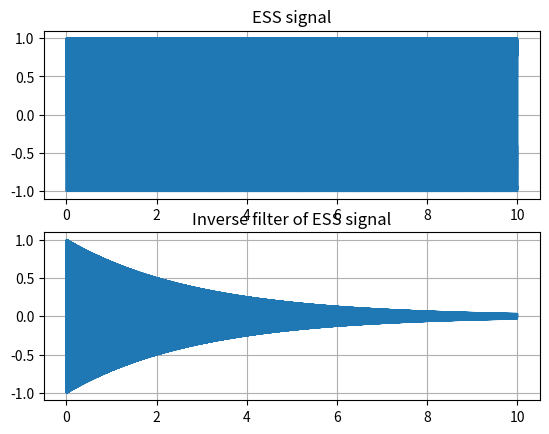

Write the Python code that produced this figure.
import numpy as np
import matplotlib.pyplot as plt
from scipy.io.wavfile import write

def expsweep(T, f1, f2, fs, debug=False):
    '''
    Generate exponential sine sweep (ESS) signal and its inverse.

    Input
    T           : sweep duration in (s)
    f1          : start frequency (Hz)
    f2          : end frequency (Hz)
    debug       : option to show plot of ESS signal and its inverse or not, default: False
    fs          : sampling frequency, default: 44100 (Hz)

    Output
    sweep       : ESS signal
    invsweep    : inverse filter of ESS
    '''

    # define parameter of ESS function
    w1 = 2 * np.pi * f1
    w2 = 2 * np.pi * f2
    t = np.linspace(0,(T*fs-1)/fs,T*fs)

    # create ESS signal
    K = T*w1/np.log(w2/w1)
    L = T/np.log(w2/w1)
    sweep = np.sin(K*(np.exp(t/L)-1))

    # create inverse filter
    G = np.exp(t/L)
    inv_sweep = sweep[::-1]/G

    # plot sweep signal and its inverse
    if debug == True:
        plt.figure()
        plt.subplot(2,1,1)
        plt.grid()
        plt.plot(t, sweep)
        plt.title('ESS signal')

        plt.subplot(2,1,2)
        plt.grid()
        plt.plot(t, inv_sweep)
        plt.title('Inverse filter of ESS signal')

        plt.show()

    write('sweep.wav', fs, sweep)
    write('inv_sweep.wav', fs, inv_sweep)

    return sweep, inv_sweep

if __name__ == '__main__':
    # define input of sweep function
    T = 10
    f1 = 125
    f2 = 4000
    fs = 48000
    debug = True

    sweep, invsweep = expsweep(T, f1, f2, fs, debug)
